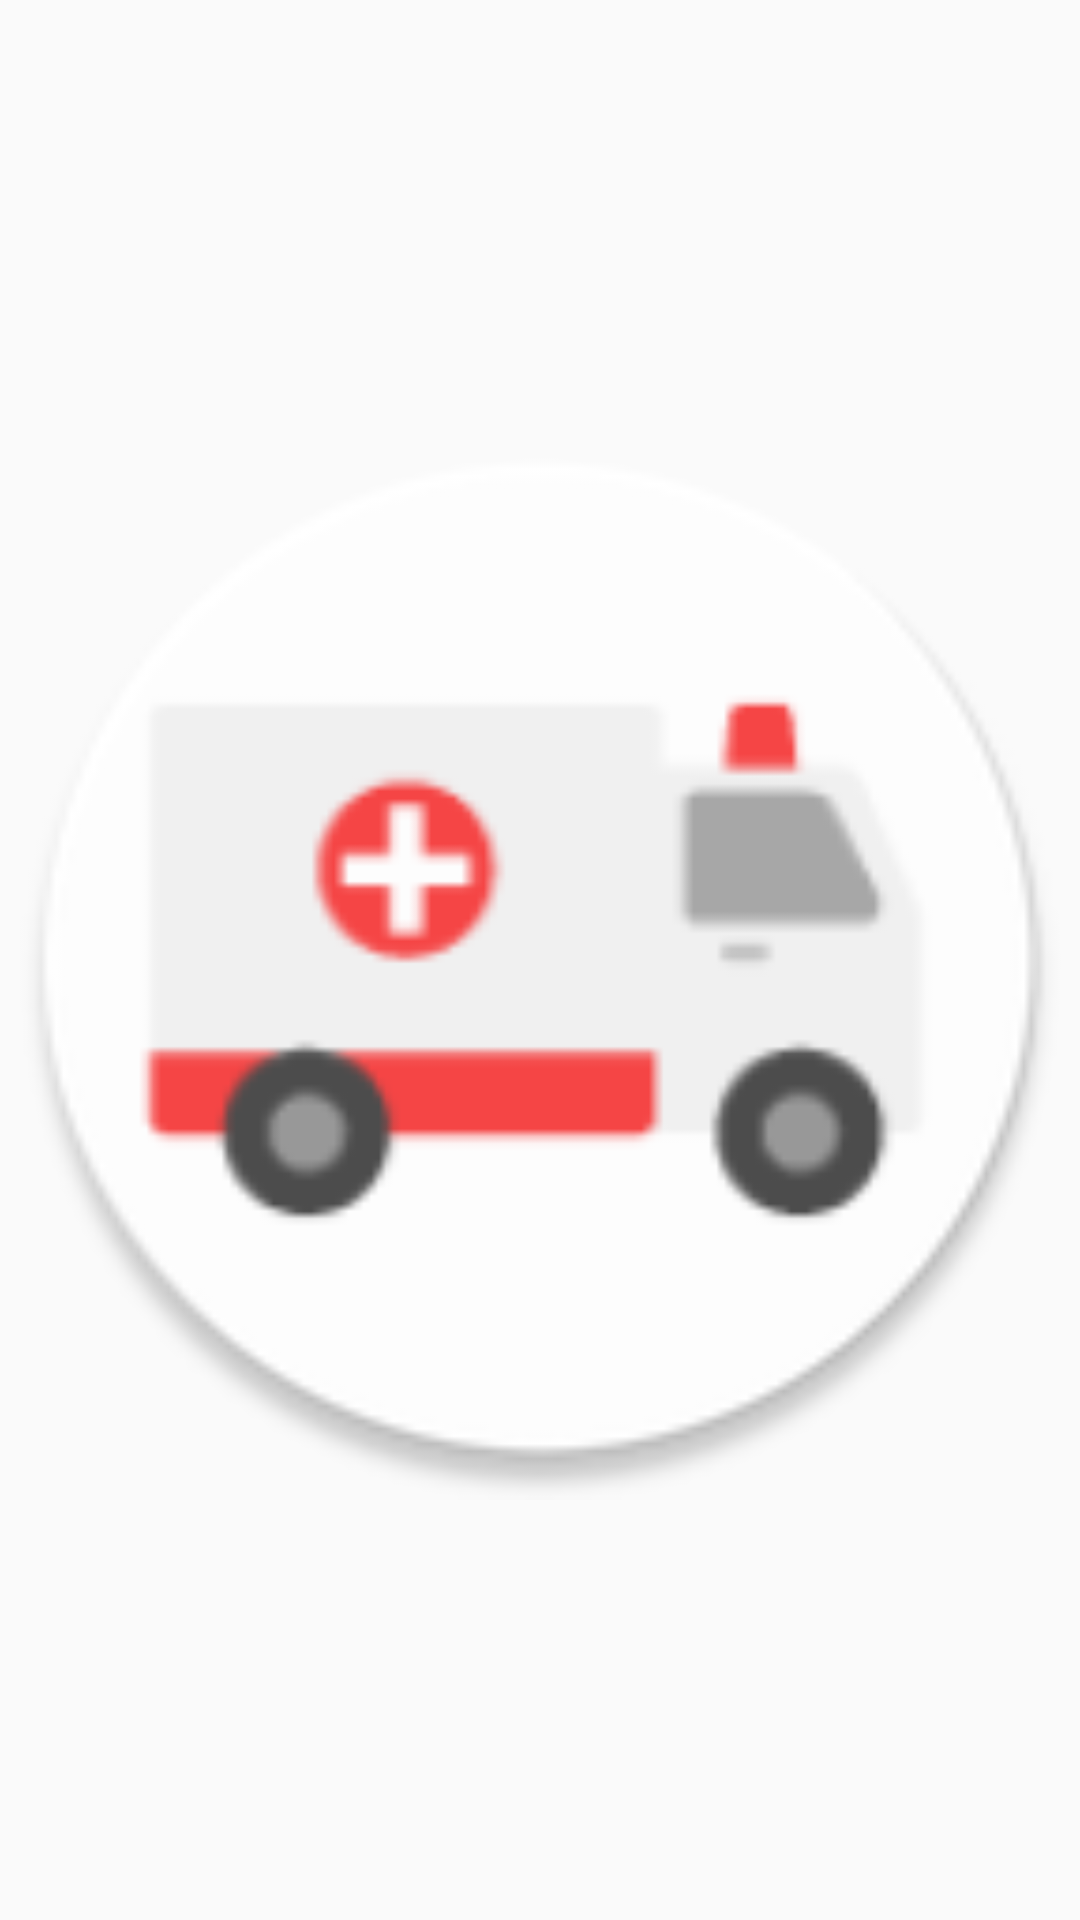

This screen was rendered from an Android layout file. Write that file and the resources it references.
<!-- AndroidManifest.xml: application theme AppTheme -->
<!-- res/layout/widget_ambulance.xml -->
<?xml version="1.0" encoding="utf-8"?>
<LinearLayout
    android:id="@+id/ambulanceLayout"
    xmlns:android="http://schemas.android.com/apk/res/android"
              android:layout_width="match_parent"
              android:layout_height="wrap_content"
    android:padding="@dimen/widgetmargin"


    >

        <ImageView android:id="@+id/ambulance"
            android:layout_width="match_parent"
            android:layout_height="match_parent"
            android:src="@mipmap/ambulance_launcher"
             />


    </LinearLayout>
<!-- resources referenced by this layout -->
<resources>
  <dimen name="widgetmargin">10dp</dimen>
  <!-- mipmap ambulance_launcher: png bitmap (mipmap-hdpi, 3635 bytes) -->
  <style name="AppTheme" parent="Theme.AppCompat.Light.NoActionBar">
          
          <item name="colorPrimary">@color/colorPrimary</item>
          <item name="colorPrimaryDark">@color/colorPrimaryDark</item>
          <item name="colorAccent">@color/colorAccent</item>
          <item name="drawerArrowStyle">@style/DrawerArrowStyle</item>
          
          <item name="android:buttonStyle">@style/PrimaryButton</item>
          <item name="preferenceTheme">@style/PreferenceThemeOverlay.v14.Material</item>
  
      </style>
  <color name="colorPrimary">@color/background_3</color>
  <color name="colorPrimaryDark">@color/background_2</color>
  <color name="colorAccent">@color/accent</color>
  
  
  
  
      //Others
  <style name="DrawerArrowStyle" parent="Widget.AppCompat.DrawerArrowToggle">
          <item name="spinBars">true</item>
          <item name="color">@android:color/white</item>
      </style>
  <style name="PrimaryButton" parent="Theme.AppCompat">
          <item name="colorButtonNormal">@color/colorAccent</item>
          <item name="colorControlHighlight">@color/colorAccent</item>
          <item name="backgroundTint">@color/colorAccent</item>
  
      </style>
  <color name="background_3">#7e30f2</color>
  <color name="background_2">#7029e1</color>
  <color name="accent">#2979ff</color>
</resources>
